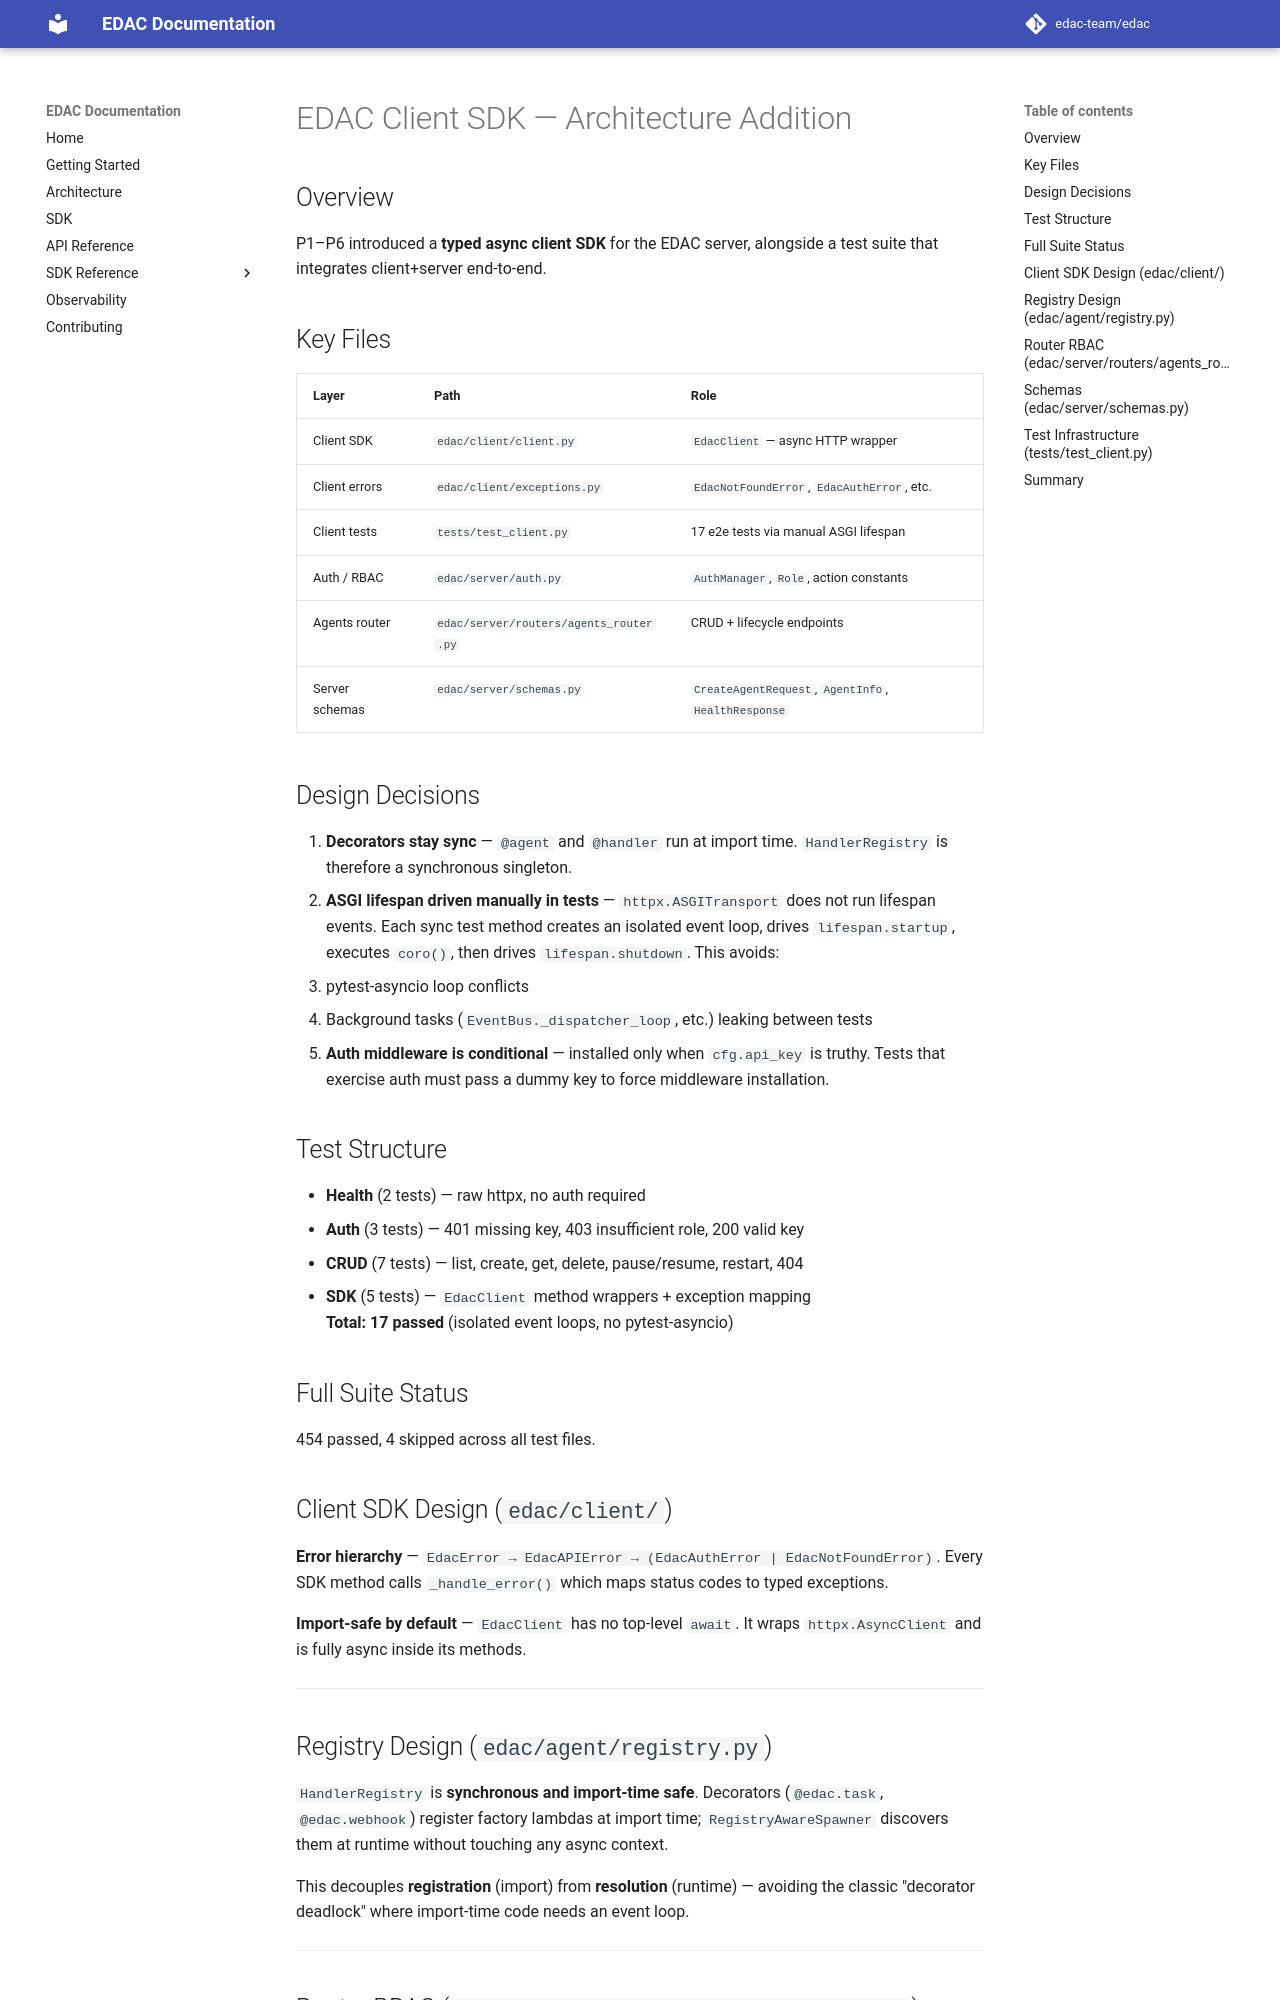

repository: Philosopher0707/edac-sdk · page: ARCHITECTURE_DELTA/index.html · generator: mkdocs

# EDAC Client SDK — Architecture Addition

## Overview
P1–P6 introduced a **typed async client SDK** for the EDAC server, alongside a test suite that integrates client+server end-to-end.

## Key Files
| Layer | Path | Role |
|-------|------|------|
| Client SDK | `edac/client/client.py` | `EdacClient` — async HTTP wrapper |
| Client errors | `edac/client/exceptions.py` | `EdacNotFoundError`, `EdacAuthError`, etc. |
| Client tests | `tests/test_client.py` | 17 e2e tests via manual ASGI lifespan |
| Auth / RBAC | `edac/server/auth.py` | `AuthManager`, `Role`, action constants |
| Agents router | `edac/server/routers/agents_router.py` | CRUD + lifecycle endpoints |
| Server schemas | `edac/server/schemas.py` | `CreateAgentRequest`, `AgentInfo`, `HealthResponse` |

## Design Decisions
1. **Decorators stay sync** — `@agent` and `@handler` run at import time. `HandlerRegistry` is therefore a synchronous singleton.
2. **ASGI lifespan driven manually in tests** — `httpx.ASGITransport` does not run lifespan events. Each sync test method creates an isolated event loop, drives `lifespan.startup`, executes `coro()`, then drives `lifespan.shutdown`. This avoids:
   - pytest-asyncio loop conflicts
   - Background tasks (`EventBus._dispatcher_loop`, etc.) leaking between tests
3. **Auth middleware is conditional** — installed only when `cfg.api_key` is truthy. Tests that exercise auth must pass a dummy key to force middleware installation.

## Test Structure
- **Health** (2 tests) — raw httpx, no auth required
- **Auth** (3 tests) — 401 missing key, 403 insufficient role, 200 valid key  
- **CRUD** (7 tests) — list, create, get, delete, pause/resume, restart, 404
- **SDK** (5 tests) — `EdacClient` method wrappers + exception mapping  
**Total: 17 passed** (isolated event loops, no pytest-asyncio)

## Full Suite Status
454 passed, 4 skipped across all test files.

## Client SDK Design (`edac/client/`)

**Error hierarchy** — `EdacError → EdacAPIError → (EdacAuthError | EdacNotFoundError)`.  Every SDK method calls `_handle_error()` which maps status codes to typed exceptions.

**Import-safe by default** — `EdacClient` has no top-level `await`.  It wraps `httpx.AsyncClient` and is fully async inside its methods.

---
